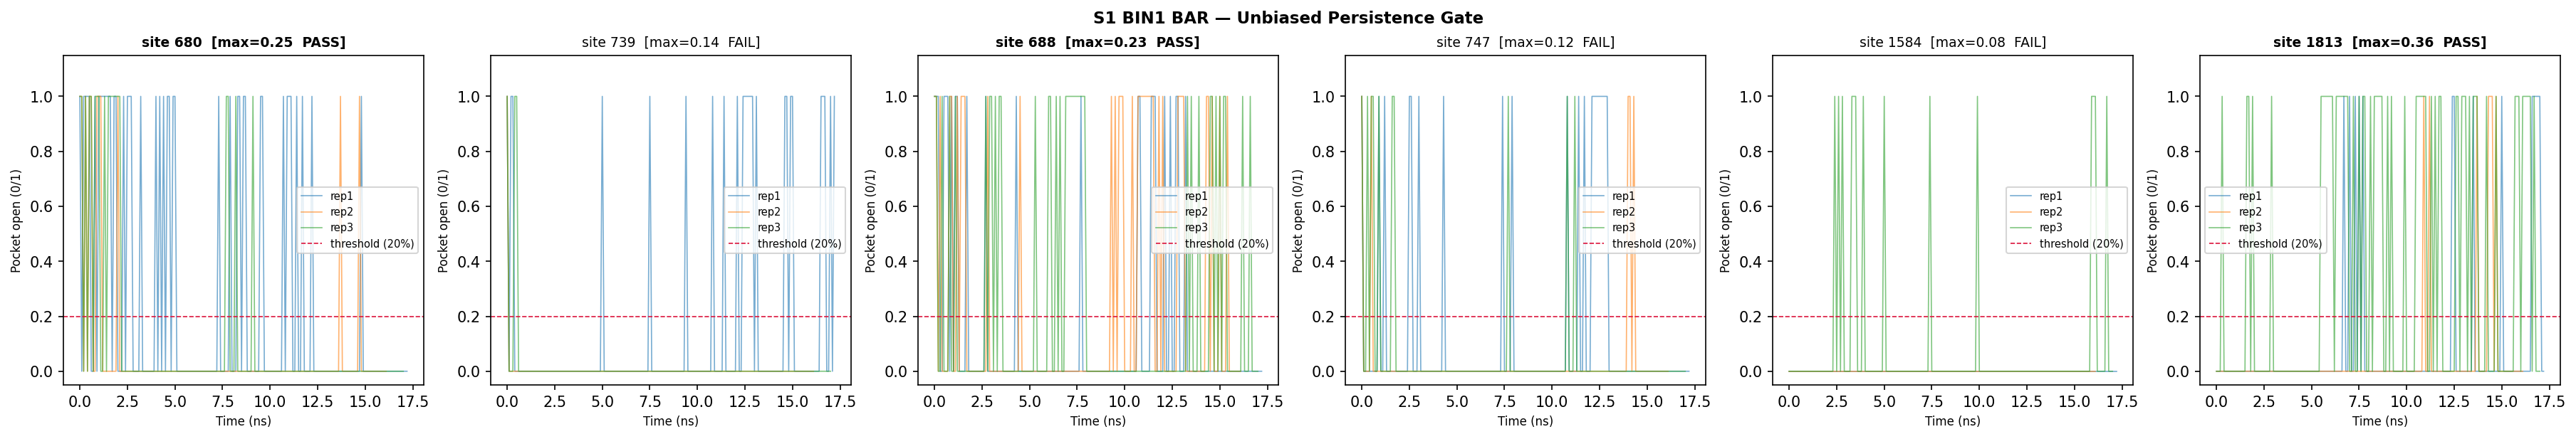

Data behind this chart, as committed beside it:
site, persist_rep1, persist_rep2, persist_rep3, max_persist, gate, cx, cy, cz
680, 0.2486, 0.0679, 0.117, 0.2486, PASS, 63.84, 95.01, 94.2
739, 0.1445, 0.006173, 0.01754, 0.1445, FAIL, 53.75, 86.42, 100.8
688, 0.1329, 0.2284, 0.2222, 0.2284, PASS, 78.03, 92.58, 103.5
747, 0.1214, 0.03086, 0.05848, 0.1214, FAIL, 62.76, 89.4, 102.1
1584, 0.0, 0.0, 0.08187, 0.0819, FAIL, 88.56, 50.99, 80.99
1813, 0.08092, 0.04321, 0.3626, 0.3626, PASS, 69.4, 77.34, 112.7
